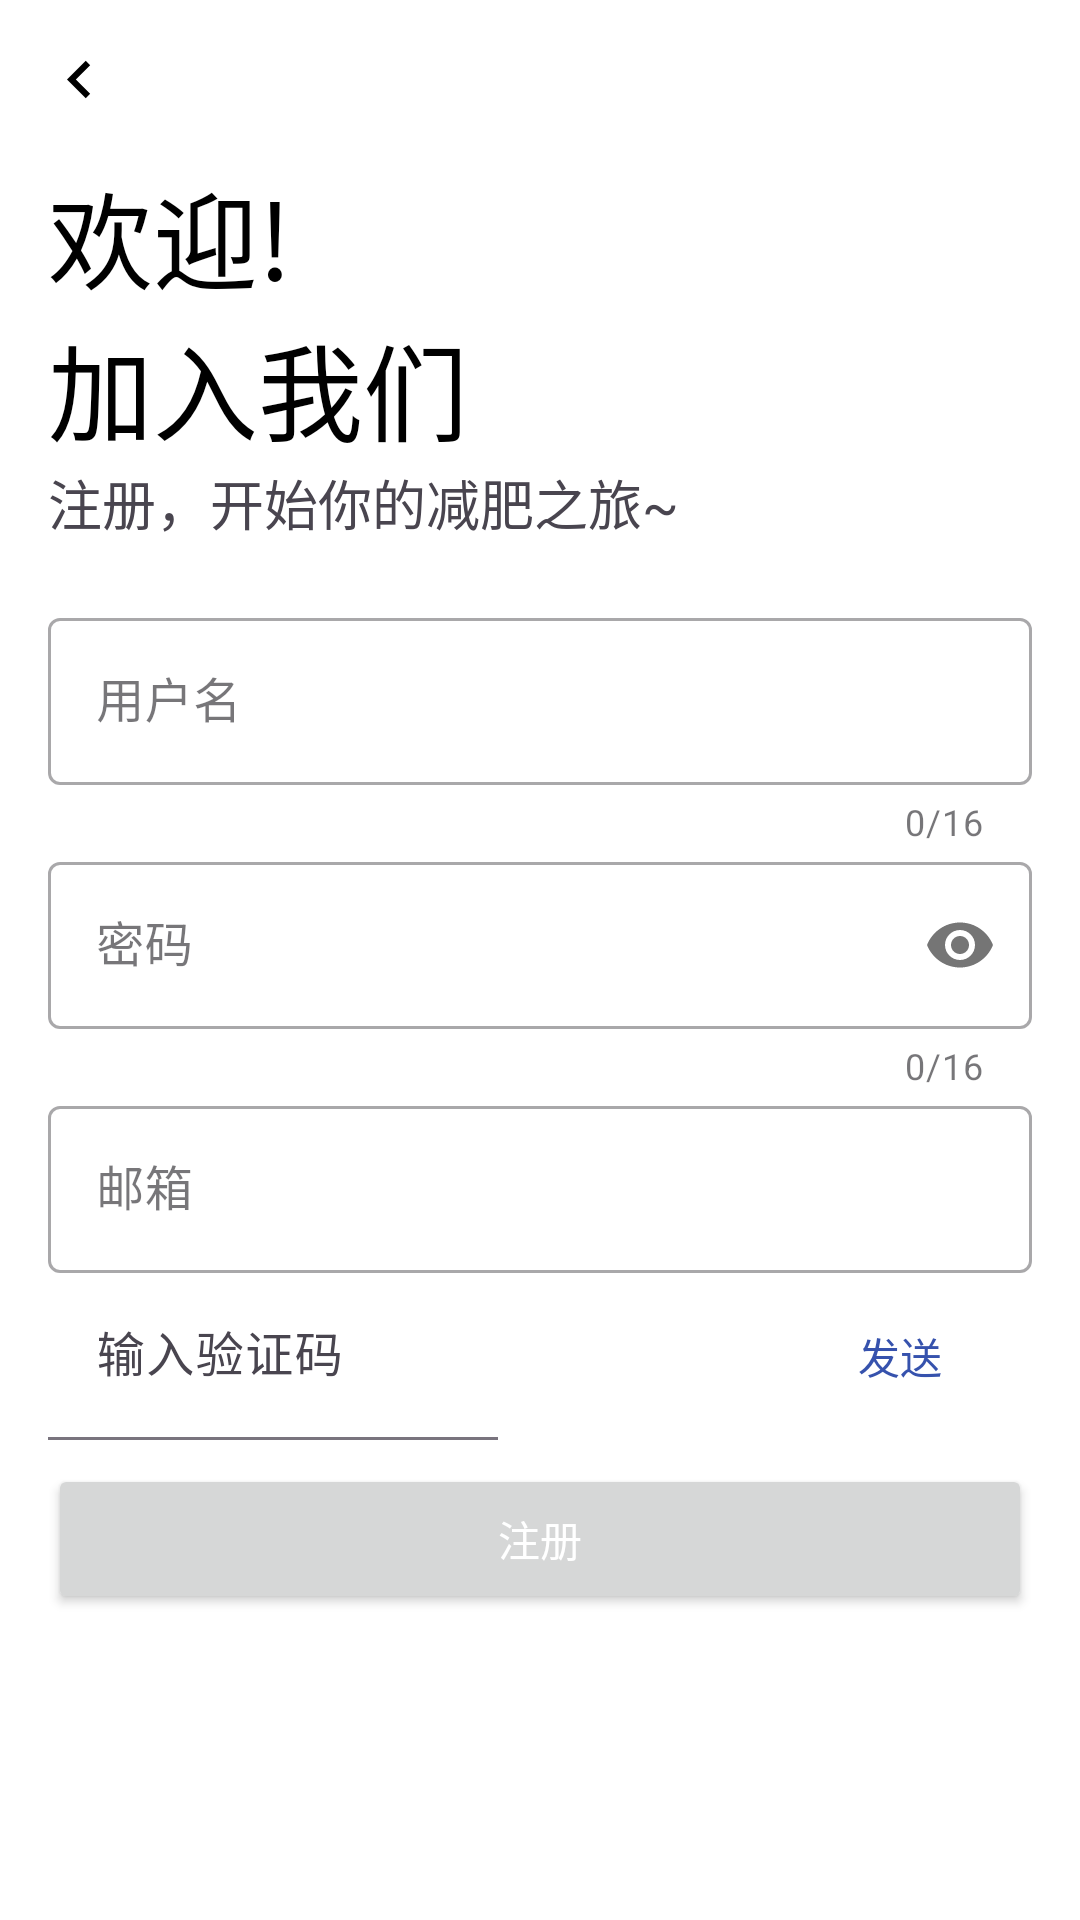

Layout XML and referenced resources for this Android screen:
<!-- AndroidManifest.xml: application theme Theme.ZcyiSlim -->
<!-- res/layout/activity_register.xml -->
<?xml version="1.0" encoding="utf-8"?>
<layout xmlns:android="http://schemas.android.com/apk/res/android"
    xmlns:app="http://schemas.android.com/apk/res-auto"
    xmlns:tools="http://schemas.android.com/tools">

    <data>

    </data>

    <LinearLayout
        android:layout_width="match_parent"
        android:layout_height="match_parent"
        android:background="@color/white"
        android:orientation="vertical"
        tools:context=".Pager.Start.RegisterActivity">

        <com.google.android.material.button.MaterialButton
            android:id="@+id/back_button"
            style="?attr/materialIconButtonStyle"
            android:layout_width="wrap_content"
            android:layout_height="wrap_content"
            android:contentDescription="@string/Description"
            app:icon="@drawable/back"
            app:iconSize="25dp"
            app:iconTint="?attr/customFontColor"
            app:rippleColor="@color/underline" />

        <LinearLayout
            android:layout_width="match_parent"
            android:layout_height="0dp"
            android:layout_weight="1"
            android:orientation="vertical"
            android:paddingHorizontal="@dimen/card_double_spacing">

            <TextView
                android:id="@+id/logo_welcome"
                android:layout_width="wrap_content"
                android:layout_height="wrap_content"
                android:fontFamily="@font/alfa_slab_one"
                android:text="@string/welcome_register"
                android:textColor="@color/black"
                android:textSize="35sp"
                android:transitionName="logo_text" />

            <TextView
                android:id="@+id/slogan"
                android:layout_width="wrap_content"
                android:layout_height="wrap_content"
                android:fontFamily="@font/antic_slab"
                android:text="@string/welcome_to_sign_up"
                android:textSize="18sp"
                android:transitionName="logo_slogan" />

            <LinearLayout
                android:layout_width="match_parent"
                android:layout_height="wrap_content"
                android:layout_marginTop="20dp"
                android:layout_marginBottom="20dp"
                android:orientation="vertical">

                <com.google.android.material.textfield.TextInputLayout
                    android:id="@+id/username"
                    style="@style/Widget.MaterialComponents.TextInputLayout.OutlinedBox"
                    android:layout_width="match_parent"
                    android:layout_height="wrap_content"
                    android:focusable="true"
                    android:hint="@string/username"
                    android:transitionName="input_username"
                    app:counterEnabled="true"
                    app:counterMaxLength="16">

                    <com.google.android.material.textfield.TextInputEditText
                        android:id="@+id/username_input"
                        android:layout_width="match_parent"
                        android:layout_height="wrap_content"
                        android:maxLines="1"
                        android:singleLine="true"
                        app:counterMaxLength="16" />
                </com.google.android.material.textfield.TextInputLayout>

                <com.google.android.material.textfield.TextInputLayout
                    android:id="@+id/password"
                    style="@style/Widget.MaterialComponents.TextInputLayout.OutlinedBox"
                    android:layout_width="match_parent"
                    android:layout_height="wrap_content"
                    android:hint="@string/Password"
                    android:transitionName="input_password"
                    app:counterEnabled="true"
                    app:counterMaxLength="16"
                    app:passwordToggleEnabled="true">

                    <com.google.android.material.textfield.TextInputEditText
                        android:id="@+id/password_input"
                        android:layout_width="match_parent"
                        android:layout_height="wrap_content"
                        android:inputType="textPassword"
                        android:maxLines="1"
                        android:singleLine="true"
                        app:counterMaxLength="16" />

                    <TextView
                        android:id="@+id/alertText"
                        android:layout_width="wrap_content"
                        android:layout_height="wrap_content"
                        android:text="@string/alert_login"
                        android:textColor="@color/alert"
                        android:visibility="gone" />
                </com.google.android.material.textfield.TextInputLayout>

                <com.google.android.material.textfield.TextInputLayout
                    android:id="@+id/email"
                    style="@style/Widget.MaterialComponents.TextInputLayout.OutlinedBox"
                    android:layout_width="match_parent"
                    android:layout_height="wrap_content"
                    android:hint="@string/email"
                    android:transitionName="input_password">

                    <com.google.android.material.textfield.TextInputEditText
                        android:id="@+id/email_input"
                        android:layout_width="match_parent"
                        android:layout_height="wrap_content"
                        android:inputType="text"
                        android:maxLines="1"
                        android:singleLine="true"
                        app:counterMaxLength="30" />

                </com.google.android.material.textfield.TextInputLayout>

                <LinearLayout
                    android:layout_width="match_parent"
                    android:layout_height="wrap_content"
                    android:gravity="center"
                    android:orientation="horizontal">

                    <com.google.android.material.textfield.TextInputLayout
                        android:id="@+id/code"
                        style="?attr/textInputFilledStyle"
                        android:layout_width="150dp"
                        android:layout_height="wrap_content"
                        android:hint="@string/enter_the_code"
                        app:boxBackgroundColor="@color/white">

                        <com.google.android.material.textfield.TextInputEditText
                            android:id="@+id/code_input"
                            android:layout_width="match_parent"
                            android:layout_height="wrap_content"
                            android:inputType="number"
                            android:maxLength="6" />

                    </com.google.android.material.textfield.TextInputLayout>

                    <View
                        android:layout_width="0dp"
                        android:layout_height="1dp"
                        android:layout_weight="1" />

                    <Button
                        android:id="@+id/send"
                        style="@style/Widget.Material3.Button.TextButton"
                        android:layout_width="wrap_content"
                        android:layout_height="wrap_content"
                        android:layout_gravity="center"
                        android:text="@string/send"
                        android:textColor="@color/ver_text" />
                </LinearLayout>

                <Button
                    android:id="@+id/register"
                    android:layout_width="match_parent"
                    android:layout_height="50dp"
                    android:layout_gravity="end"
                    android:layout_marginTop="@dimen/card_single_spacing"
                    android:text="@string/register"
                    android:textColor="@color/white"
                    android:transitionName="button_Go" />

            </LinearLayout>

            <com.google.android.material.progressindicator.CircularProgressIndicator
                android:id="@+id/register_progress"
                android:layout_width="wrap_content"
                android:layout_height="wrap_content"
                android:layout_gravity="center"
                android:indeterminate="true"
                android:visibility="gone" />

        </LinearLayout>
    </LinearLayout>
</layout>
<!-- resources referenced by this layout -->
<resources>
  <color name="alert">#DFFF2828</color>
  <color name="black">#000000</color>
  <color name="underline">#AD929292</color>
  <color name="ver_text">#3652AD</color>
  <color name="white">#FFFFFF</color>
  <dimen name="card_double_spacing">16dp</dimen>
  <dimen name="card_single_spacing">8dp</dimen>
  <!-- drawable back (drawable) -->
  <vector xmlns:android="http://schemas.android.com/apk/res/android"
      android:width="24dp"
      android:height="24dp"
      android:tint="#000"
      android:viewportWidth="24"
      android:viewportHeight="24">
      <path
          android:fillColor="@android:color/white"
          android:pathData="M15.41,7.41L14,6l-6,6 6,6 1.41,-1.41L10.83,12z" />
  
  </vector>
  <string name="Description">Description</string>
  <string name="Password">密码</string>
  <string name="alert_login">用户名或密码不正确!</string>
  <string name="email">邮箱</string>
  <string name="enter_the_code">输入验证码</string>
  <string name="register">注册</string>
  <string name="send">发送</string>
  <string name="username">用户名</string>
  <string name="welcome_register">欢迎!\n加入我们</string>
  <string name="welcome_to_sign_up">注册，开始你的减肥之旅~</string>
  <style name="Theme.ZcyiSlim" parent="Theme.Material3.DayNight.NoActionBar">
          
          <item name="colorPrimary">@color/black</item>
          <item name="colorPrimaryVariant">@color/trans</item>
          <item name="colorOnPrimary">@color/black</item>
          
          <item name="colorSecondary">@color/underline</item>
          <item name="colorSecondaryVariant">@color/teal_700</item>
          <item name="colorOnSecondary">@color/black</item>
          
          <item name="android:statusBarColor">@color/trans</item>
          
          <item name="customButtonColor">@color/white</item>
          <item name="customFontColor">@color/black</item>
          <item name="customNavigationBGNColor">@color/white</item>
          <item name="customIconColor">@color/black</item>
          <item name="customFunctionalColor">@color/mainColorHalf</item>
      </style>
  <color name="trans">#00FFFFFF</color>
  <color name="teal_700">#FF018786</color>
  <color name="mainColorHalf">#cc392467</color>
</resources>
